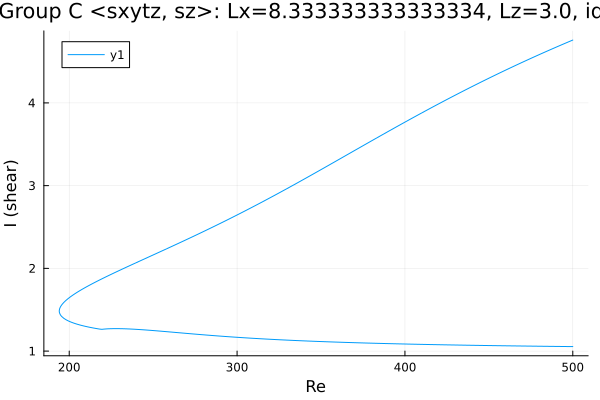

The data file committed next to this chart (first rows):
Re, shear
500.0, 4.76
499, 4.751
497.6, 4.739
496.2, 4.727
494.8, 4.715
493.4, 4.703
492, 4.69
490.5, 4.678
489.1, 4.665
487.7, 4.653
486.3, 4.64
484.9, 4.628
483.5, 4.615
482.1, 4.602
480.6, 4.59
479.2, 4.577
477.8, 4.564
476.4, 4.551
475.1, 4.539
473.7, 4.526
472.3, 4.513
470.9, 4.5
469.5, 4.487
468.1, 4.473
466.6, 4.46
465.2, 4.447
463.8, 4.433
462.4, 4.42
461, 4.406
459.6, 4.392
458.2, 4.379
456.7, 4.365
455.3, 4.351
453.9, 4.337
452.5, 4.323
451.1, 4.309
449.7, 4.295
448.3, 4.281
446.8, 4.267
445.4, 4.253
444, 4.239
442.6, 4.224
441.2, 4.21
439.8, 4.195
438.4, 4.181
437, 4.166
435.5, 4.152
434.1, 4.137
432.7, 4.122
431.3, 4.108
429.9, 4.093
428.5, 4.078
427.1, 4.063
425.6, 4.048
424.2, 4.033
422.8, 4.018
421.4, 4.003
420, 3.987
418.6, 3.972
417.2, 3.957
... 443 more rows
